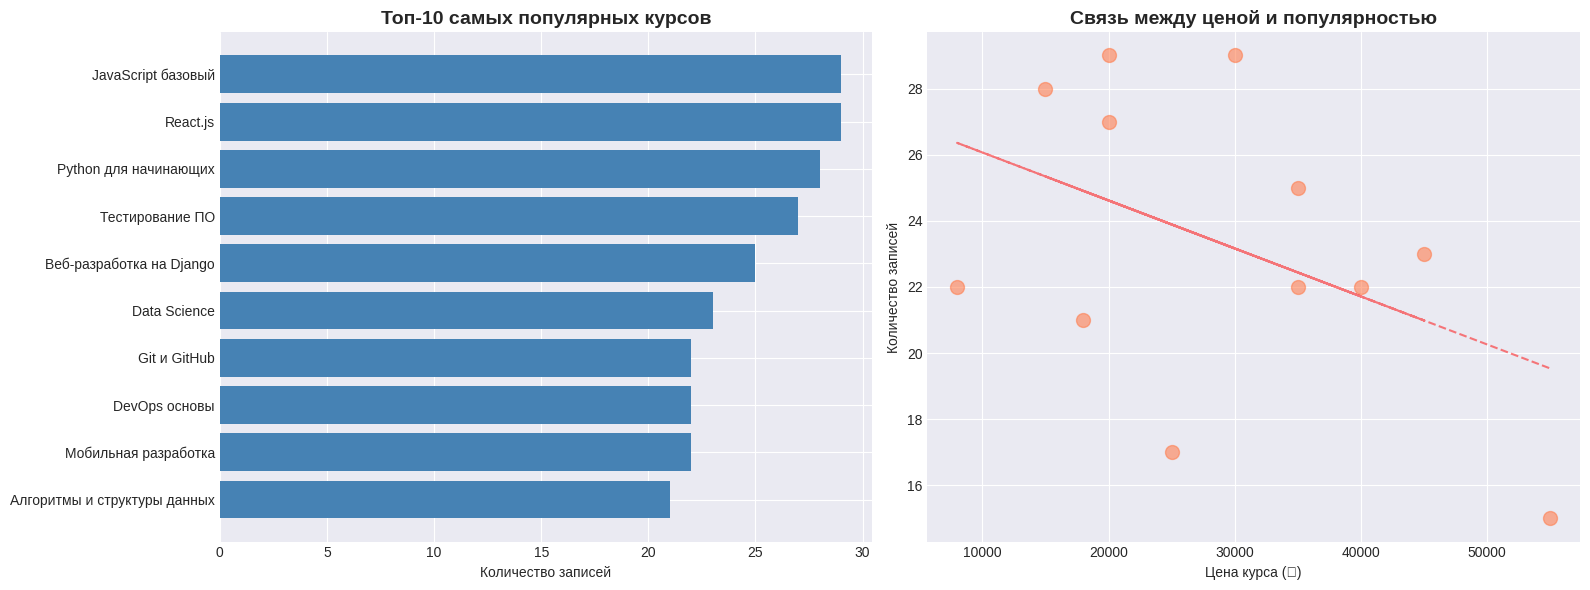
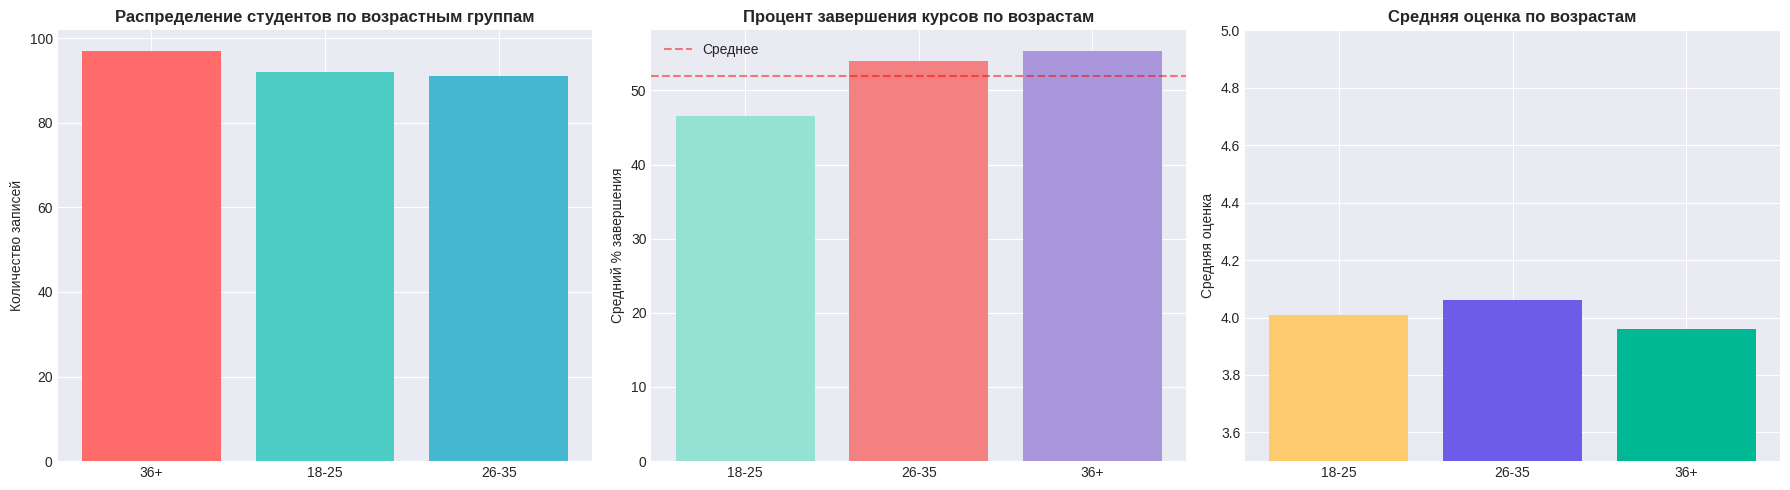
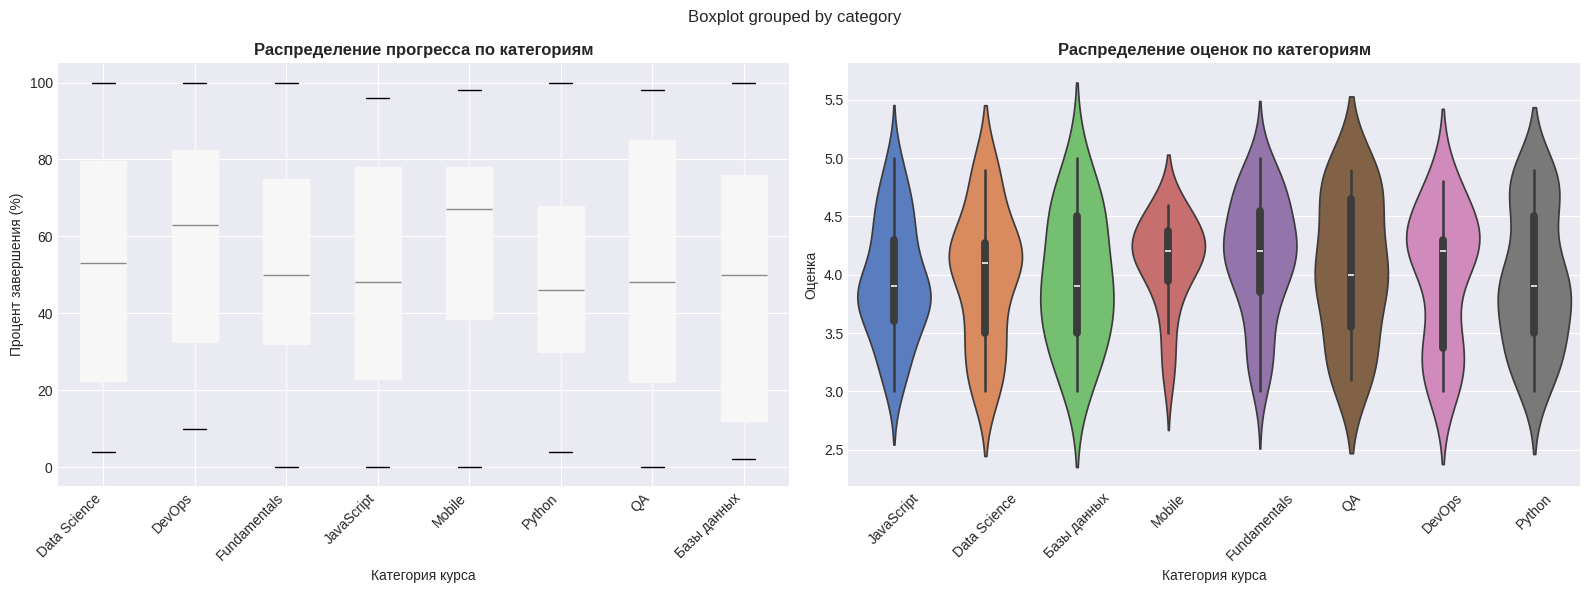
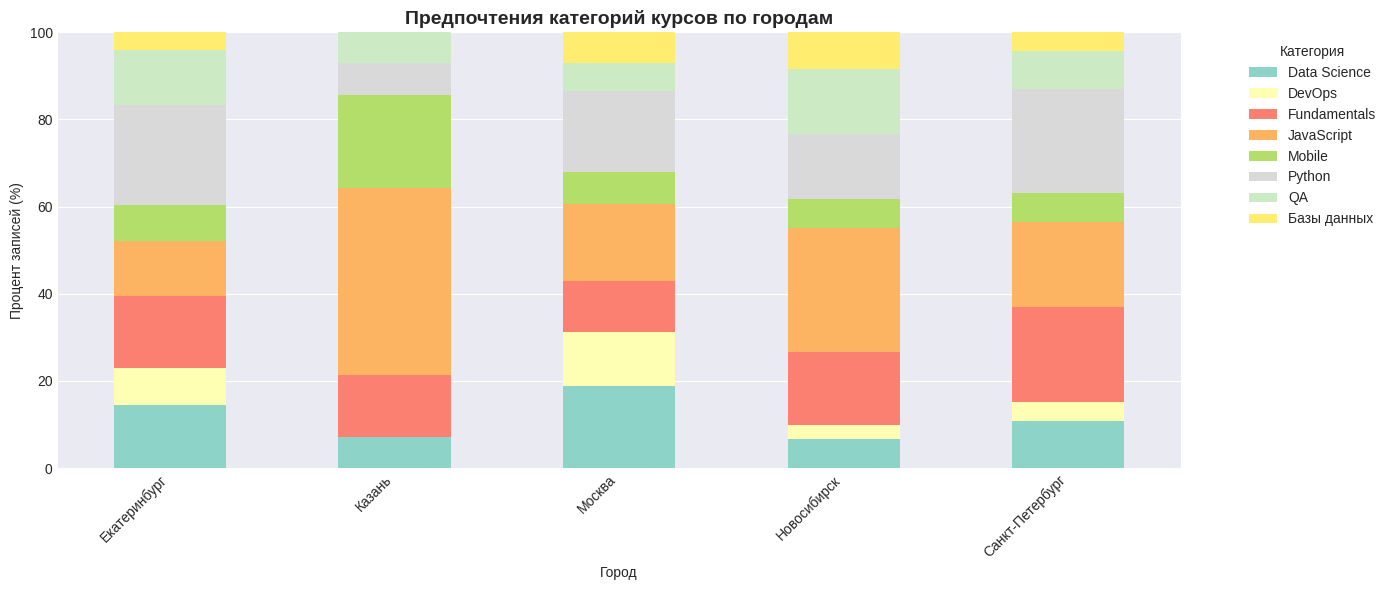
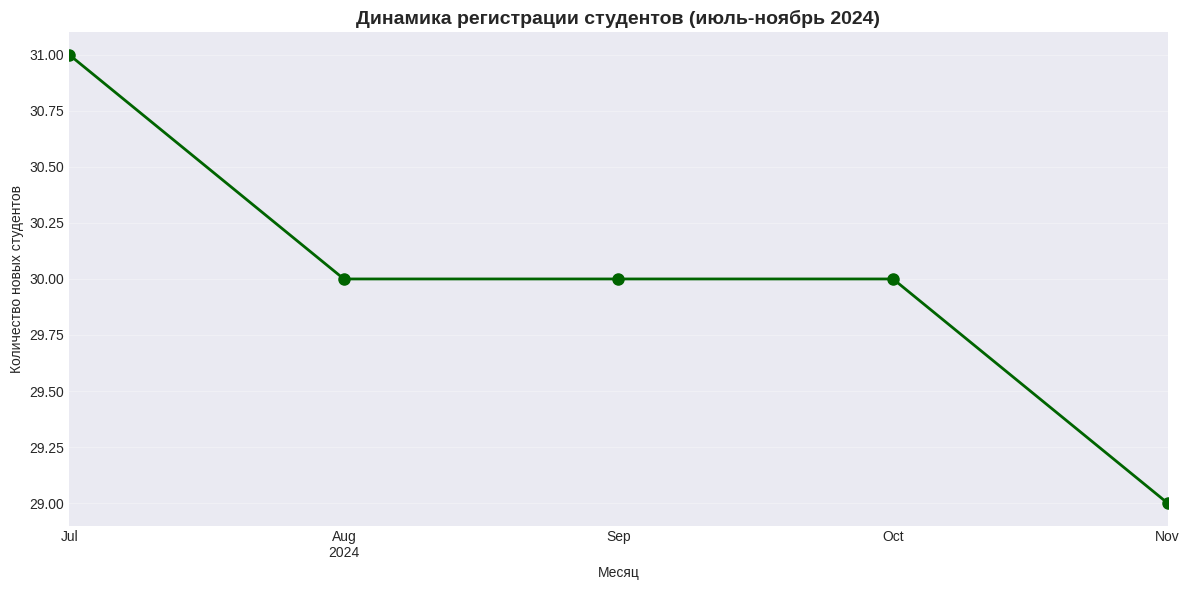
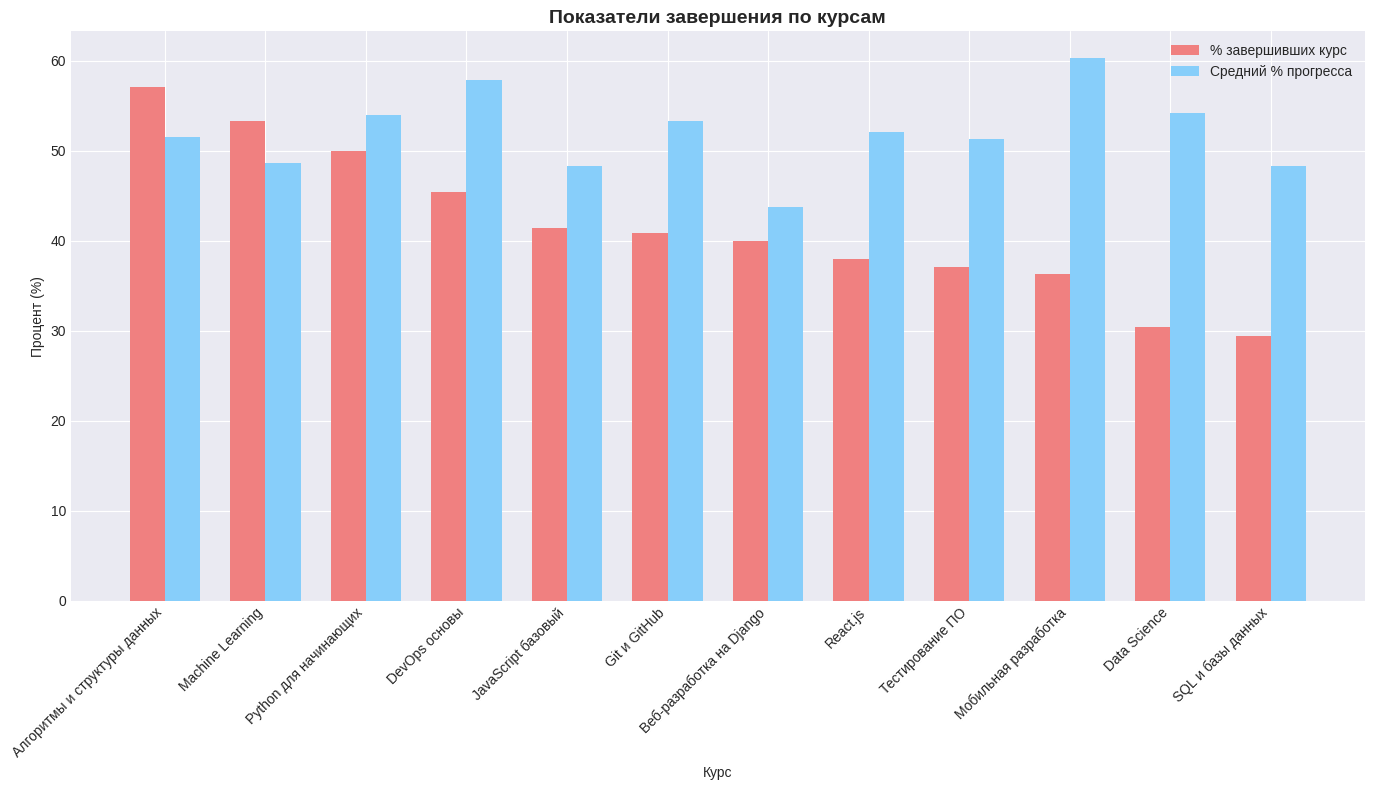
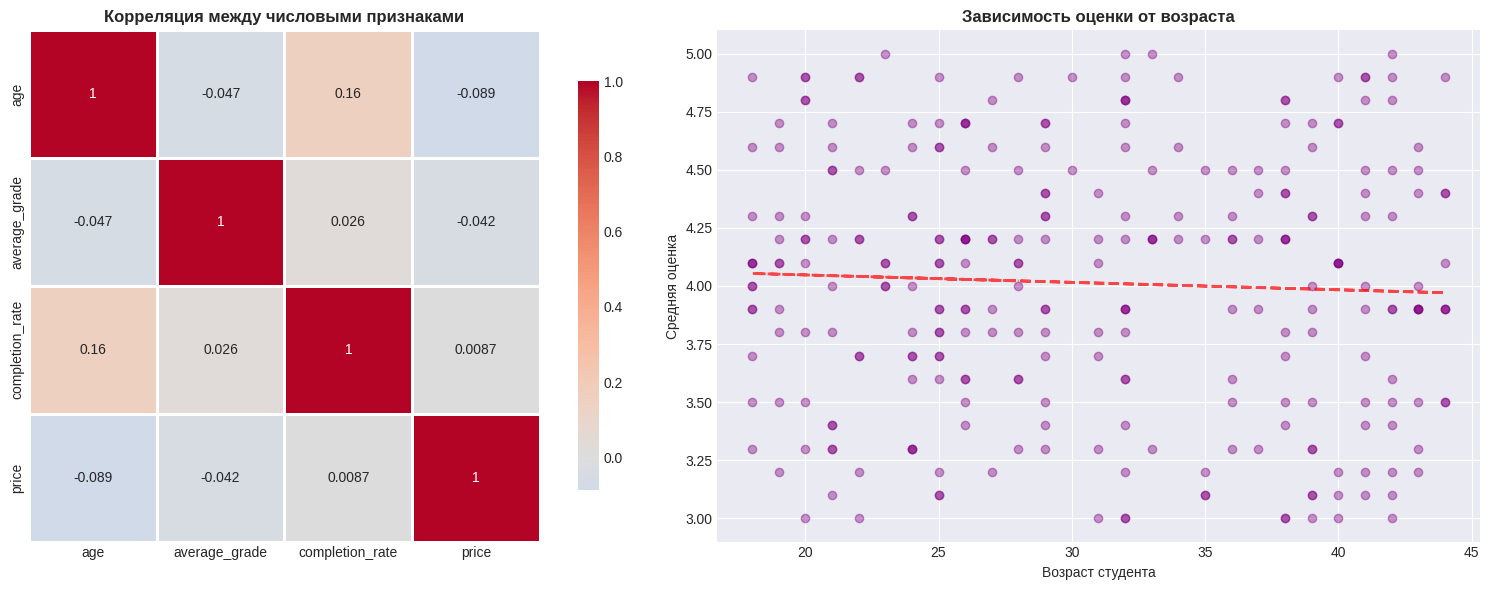

Write the Python code that produced these figures, in order.
"""
ДОМАШНЕЕ ЗАДАНИЕ: Анализ данных образовательной платформы
Библиотеки: pandas, matplotlib, seaborn

ПОСТАНОВКА ЗАДАЧИ:
===================
Вы — аналитик данных в онлайн-школе программирования. 
Вам предоставлены данные за последний учебный квартал (сентябрь-ноябрь 2024).

Ваша задача:
1. Загрузить и изучить 4 таблицы с данными
2. Объединить данные и подготовить их к анализу
3. Ответить на бизнес-вопросы с помощью визуализаций и расчётов
4. Сделать выводы и рекомендации

ОПИСАНИЕ ДАННЫХ:
=================
- students.csv: информация о студентах (id, имя, возраст, город, дата регистрации)
- courses.csv: информация о курсах (id, название, категория, цена, длительность)
- enrollments.csv: записи студентов на курсы (id, student_id, course_id, дата записи, статус)
- progress.csv: прогресс обучения (id, enrollment_id, уроков пройдено, оценка, дата последней активности)

БИЗНЕС-ВОПРОСЫ:
================
1. Какие курсы самые популярные? Есть ли связь между ценой и популярностью?
2. Какая возрастная группа студентов наиболее активна?
3. Как распределяется прогресс студентов по разным категориям курсов?
4. Есть ли географические особенности в выборе курсов?
5. Какова динамика регистраций новых студентов?
6. Какие курсы имеют лучшие показатели завершения?
7. Есть ли корреляция между возрастом студента и его успеваемостью?
"""

# ============================================================================
# ЧАСТЬ 1: ИМПОРТ БИБЛИОТЕК И НАСТРОЙКА
# ============================================================================

import pandas as pd
import numpy as np
import matplotlib.pyplot as plt
import seaborn as sns
from datetime import datetime, timedelta
import warnings
warnings.filterwarnings('ignore')

# Настройка визуализации
plt.style.use('seaborn-v0_8-darkgrid')
sns.set_palette("husl")
plt.rcParams['figure.figsize'] = (12, 6)
plt.rcParams['font.size'] = 10

# Для воспроизводимости результатов
np.random.seed(42)

# ============================================================================
# ЧАСТЬ 2: ГЕНЕРАЦИЯ ДАННЫХ (В реальности — загрузка CSV)
# ============================================================================

# Таблица 1: Студенты
n_students = 150
cities = ['Москва', 'Санкт-Петербург', 'Новосибирск', 'Екатеринбург', 'Казань']
students_data = {
    'student_id': range(1, n_students + 1),
    'name': [f'Студент_{i}' for i in range(1, n_students + 1)],
    'age': np.random.randint(18, 45, n_students),
    'city': np.random.choice(cities, n_students, p=[0.35, 0.25, 0.15, 0.15, 0.10]),
    'registration_date': pd.date_range(start='2024-07-01', end='2024-11-30', periods=n_students)
}
students = pd.DataFrame(students_data)

# Таблица 2: Курсы
courses_data = {
    'course_id': range(1, 13),
    'course_name': ['Python для начинающих', 'Веб-разработка на Django', 'Data Science', 
                    'Machine Learning', 'JavaScript базовый', 'React.js',
                    'SQL и базы данных', 'DevOps основы', 'Мобильная разработка',
                    'Тестирование ПО', 'Алгоритмы и структуры данных', 'Git и GitHub'],
    'category': ['Python', 'Python', 'Data Science', 'Data Science', 'JavaScript', 'JavaScript',
                 'Базы данных', 'DevOps', 'Mobile', 'QA', 'Fundamentals', 'Fundamentals'],
    'price': [15000, 35000, 45000, 55000, 20000, 30000, 25000, 40000, 35000, 20000, 18000, 8000],
    'duration_weeks': [4, 8, 12, 16, 6, 8, 6, 10, 12, 8, 10, 2]
}
courses = pd.DataFrame(courses_data)

# Таблица 3: Записи на курсы
n_enrollments = 280
enrollments_data = {
    'enrollment_id': range(1, n_enrollments + 1),
    'student_id': np.random.choice(students['student_id'], n_enrollments),
    'course_id': np.random.choice(courses['course_id'], n_enrollments),
    'enrollment_date': pd.date_range(start='2024-09-01', end='2024-11-30', periods=n_enrollments),
    'status': np.random.choice(['active', 'completed', 'dropped'], n_enrollments, p=[0.5, 0.35, 0.15])
}
enrollments = pd.DataFrame(enrollments_data)

# Таблица 4: Прогресс обучения
progress_data = {
    'progress_id': range(1, n_enrollments + 1),
    'enrollment_id': range(1, n_enrollments + 1),
    'lessons_completed': np.random.randint(0, 51, n_enrollments),
    'average_grade': np.random.uniform(3.0, 5.0, n_enrollments).round(1),
    'last_activity': pd.date_range(start='2024-09-01', end='2024-12-15', periods=n_enrollments)
}
progress = pd.DataFrame(progress_data)

# Имитация пропущенных значений (реалистичность)
progress.loc[progress.sample(frac=0.1).index, 'average_grade'] = np.nan

print("✓ Данные сгенерированы")
print(f"Студентов: {len(students)}")
print(f"Курсов: {len(courses)}")
print(f"Записей на курсы: {len(enrollments)}")
print(f"Записей прогресса: {len(progress)}")

# ============================================================================
# ЧАСТЬ 3: ПЕРВИЧНОЕ ИЗУЧЕНИЕ ДАННЫХ
# ============================================================================

print("\n" + "="*80)
print("ИЗУЧЕНИЕ СТРУКТУРЫ ДАННЫХ")
print("="*80)

# Просмотр первых строк каждой таблицы
print("\n--- Таблица: Студенты ---")
print(students.head(3))
print(f"Размер: {students.shape}")

print("\n--- Таблица: Курсы ---")
print(courses.head(3))
print(f"Размер: {courses.shape}")

print("\n--- Таблица: Записи ---")
print(enrollments.head(3))
print(f"Размер: {enrollments.shape}")

print("\n--- Таблица: Прогресс ---")
print(progress.head(3))
print(f"Размер: {progress.shape}")

# Проверка типов данных
print("\n--- Типы данных (students) ---")
print(students.dtypes)

# Проверка пропущенных значений
print("\n--- Пропущенные значения ---")
print("Students:", students.isnull().sum().sum())
print("Courses:", courses.isnull().sum().sum())
print("Enrollments:", enrollments.isnull().sum().sum())
print("Progress:", progress.isnull().sum().sum())
print("\nДетально по Progress:")
print(progress.isnull().sum())

# ============================================================================
# ЧАСТЬ 4: ОБЪЕДИНЕНИЕ ДАННЫХ
# ============================================================================

print("\n" + "="*80)
print("ОБЪЕДИНЕНИЕ ТАБЛИЦ")
print("="*80)

# Шаг 1: Соединяем enrollments с progress
df = enrollments.merge(progress, on='enrollment_id', how='left')
print(f"После merge enrollments + progress: {df.shape}")

# Шаг 2: Добавляем информацию о студентах
df = df.merge(students, on='student_id', how='left')
print(f"После merge + students: {df.shape}")

# Шаг 3: Добавляем информацию о курсах
df = df.merge(courses, on='course_id', how='left')
print(f"После merge + courses: {df.shape}")

print("\n--- Итоговая объединённая таблица (первые 3 строки) ---")
print(df.head(3))

# Проверка на дубликаты
print(f"\nДубликаты: {df.duplicated().sum()}")

# ============================================================================
# ЧАСТЬ 5: ПОДГОТОВКА ДАННЫХ
# ============================================================================

print("\n" + "="*80)
print("ПОДГОТОВКА ДАННЫХ К АНАЛИЗУ")
print("="*80)

# Обработка пропущенных значений в оценках
print(f"Пропущенных оценок: {df['average_grade'].isnull().sum()}")
# Заполним медианой по категории курса
df['average_grade'] = df.groupby('category')['average_grade'].transform(
    lambda x: x.fillna(x.median())
)
print(f"После обработки: {df['average_grade'].isnull().sum()}")

# Создание новых признаков
df['age_group'] = pd.cut(df['age'], bins=[17, 25, 35, 50], labels=['18-25', '26-35', '36+'])
df['completion_rate'] = (df['lessons_completed'] / 50 * 100).round(1)
df['enrollment_month'] = pd.to_datetime(df['enrollment_date']).dt.month

print("\n--- Новые признаки добавлены ---")
print(df[['age', 'age_group', 'lessons_completed', 'completion_rate']].head(3))

# ============================================================================
# ЧАСТЬ 6: АНАЛИЗ И ВИЗУАЛИЗАЦИЯ
# ============================================================================

print("\n" + "="*80)
print("АНАЛИТИКА И ВИЗУАЛИЗАЦИИ")
print("="*80)

# Вопрос 1: Популярность курсов и связь с ценой
print("\n1. ПОПУЛЯРНОСТЬ КУРСОВ")

course_popularity = df.groupby('course_name').agg({
    'enrollment_id': 'count',
    'price': 'first'
}).rename(columns={'enrollment_id': 'enrollments'}).sort_values('enrollments', ascending=False)

print(course_popularity)

fig, axes = plt.subplots(1, 2, figsize=(16, 6))

# График 1.1: Топ курсов
axes[0].barh(course_popularity.head(10).index, course_popularity.head(10)['enrollments'], color='steelblue')
axes[0].set_xlabel('Количество записей')
axes[0].set_title('Топ-10 самых популярных курсов', fontsize=14, fontweight='bold')
axes[0].invert_yaxis()

# График 1.2: Цена vs Популярность
axes[1].scatter(course_popularity['price'], course_popularity['enrollments'], s=100, alpha=0.6, color='coral')
axes[1].set_xlabel('Цена курса (₽)')
axes[1].set_ylabel('Количество записей')
axes[1].set_title('Связь между ценой и популярностью', fontsize=14, fontweight='bold')

# Добавим линию тренда
z = np.polyfit(course_popularity['price'], course_popularity['enrollments'], 1)
p = np.poly1d(z)
axes[1].plot(course_popularity['price'], p(course_popularity['price']), "r--", alpha=0.5)

plt.tight_layout()
plt.savefig('analysis_1_popularity.png', dpi=150, bbox_inches='tight')
plt.show()

# Вопрос 2: Активность по возрастным группам
print("\n2. ВОЗРАСТНЫЕ ГРУППЫ")

age_analysis = df.groupby('age_group').agg({
    'enrollment_id': 'count',
    'completion_rate': 'mean',
    'average_grade': 'mean'
}).round(2)

print(age_analysis)

fig, axes = plt.subplots(1, 3, figsize=(18, 5))

# График 2.1: Распределение студентов по возрасту
age_counts = df['age_group'].value_counts()
axes[0].bar(age_counts.index, age_counts.values, color=['#FF6B6B', '#4ECDC4', '#45B7D1'])
axes[0].set_ylabel('Количество записей')
axes[0].set_title('Распределение студентов по возрастным группам', fontsize=12, fontweight='bold')

# График 2.2: Средний процент завершения
axes[1].bar(age_analysis.index, age_analysis['completion_rate'], color=['#95E1D3', '#F38181', '#AA96DA'])
axes[1].set_ylabel('Средний % завершения')
axes[1].set_title('Процент завершения курсов по возрастам', fontsize=12, fontweight='bold')
axes[1].axhline(y=age_analysis['completion_rate'].mean(), color='red', linestyle='--', alpha=0.5, label='Среднее')
axes[1].legend()

# График 2.3: Средняя оценка
axes[2].bar(age_analysis.index, age_analysis['average_grade'], color=['#FDCB6E', '#6C5CE7', '#00B894'])
axes[2].set_ylabel('Средняя оценка')
axes[2].set_title('Средняя оценка по возрастам', fontsize=12, fontweight='bold')
axes[2].set_ylim(3.5, 5)

plt.tight_layout()
plt.savefig('analysis_2_age_groups.png', dpi=150, bbox_inches='tight')
plt.show()

# Вопрос 3: Прогресс по категориям курсов
print("\n3. ПРОГРЕСС ПО КАТЕГОРИЯМ КУРСОВ")

category_progress = df.groupby('category').agg({
    'completion_rate': 'mean',
    'average_grade': 'mean',
    'enrollment_id': 'count'
}).round(2).sort_values('completion_rate', ascending=False)

print(category_progress)

fig, axes = plt.subplots(1, 2, figsize=(16, 6))

# График 3.1: Box plot прогресса по категориям
df.boxplot(column='completion_rate', by='category', ax=axes[0], patch_artist=True)
axes[0].set_xlabel('Категория курса')
axes[0].set_ylabel('Процент завершения (%)')
axes[0].set_title('Распределение прогресса по категориям', fontsize=12, fontweight='bold')
plt.sca(axes[0])
plt.xticks(rotation=45, ha='right')

# График 3.2: Violin plot оценок
sns.violinplot(data=df, x='category', y='average_grade', ax=axes[1], palette='muted')
axes[1].set_xlabel('Категория курса')
axes[1].set_ylabel('Оценка')
axes[1].set_title('Распределение оценок по категориям', fontsize=12, fontweight='bold')
axes[1].tick_params(axis='x', rotation=45)

plt.tight_layout()
plt.savefig('analysis_3_categories.png', dpi=150, bbox_inches='tight')
plt.show()

# Вопрос 4: География
print("\n4. ГЕОГРАФИЧЕСКОЕ РАСПРЕДЕЛЕНИЕ")

city_courses = pd.crosstab(df['city'], df['category'], normalize='index') * 100
print("\nПроцентное распределение категорий по городам:")
print(city_courses.round(1))

plt.figure(figsize=(12, 6))
city_courses.plot(kind='bar', stacked=True, figsize=(14, 6), colormap='Set3')
plt.xlabel('Город')
plt.ylabel('Процент записей (%)')
plt.title('Предпочтения категорий курсов по городам', fontsize=14, fontweight='bold')
plt.legend(title='Категория', bbox_to_anchor=(1.05, 1), loc='upper left')
plt.xticks(rotation=45, ha='right')
plt.tight_layout()
plt.savefig('analysis_4_geography.png', dpi=150, bbox_inches='tight')
plt.show()

# Вопрос 5: Динамика регистраций
print("\n5. ДИНАМИКА РЕГИСТРАЦИЙ")

# Группировка по месяцам
students['reg_month'] = pd.to_datetime(students['registration_date']).dt.to_period('M')
registrations_timeline = students.groupby('reg_month').size()

print(registrations_timeline)

plt.figure(figsize=(12, 6))
registrations_timeline.plot(kind='line', marker='o', color='darkgreen', linewidth=2, markersize=8)
plt.xlabel('Месяц')
plt.ylabel('Количество новых студентов')
plt.title('Динамика регистрации студентов (июль-ноябрь 2024)', fontsize=14, fontweight='bold')
plt.grid(True, alpha=0.3)
plt.tight_layout()
plt.savefig('analysis_5_registrations.png', dpi=150, bbox_inches='tight')
plt.show()

# Вопрос 6: Показатели завершения курсов
print("\n6. ПОКАЗАТЕЛИ ЗАВЕРШЕНИЯ")

completion_by_course = df.groupby('course_name').agg({
    'status': lambda x: (x == 'completed').sum() / len(x) * 100,
    'completion_rate': 'mean'
}).rename(columns={'status': 'completion_percent'}).round(2).sort_values('completion_percent', ascending=False)

print(completion_by_course)

fig, ax = plt.subplots(figsize=(14, 8))
x = np.arange(len(completion_by_course))
width = 0.35

bars1 = ax.bar(x - width/2, completion_by_course['completion_percent'], width, label='% завершивших курс', color='lightcoral')
bars2 = ax.bar(x + width/2, completion_by_course['completion_rate'], width, label='Средний % прогресса', color='lightskyblue')

ax.set_xlabel('Курс')
ax.set_ylabel('Процент (%)')
ax.set_title('Показатели завершения по курсам', fontsize=14, fontweight='bold')
ax.set_xticks(x)
ax.set_xticklabels(completion_by_course.index, rotation=45, ha='right')
ax.legend()
plt.tight_layout()
plt.savefig('analysis_6_completion.png', dpi=150, bbox_inches='tight')
plt.show()

# Вопрос 7: Корреляция возраста и успеваемости
print("\n7. КОРРЕЛЯЦИЯ ВОЗРАСТА И УСПЕВАЕМОСТИ")

correlation = df[['age', 'average_grade', 'completion_rate', 'price']].corr()
print("\nМатрица корреляций:")
print(correlation)

fig, axes = plt.subplots(1, 2, figsize=(16, 6))

# График 7.1: Heatmap корреляций
sns.heatmap(correlation, annot=True, cmap='coolwarm', center=0, ax=axes[0], 
            square=True, linewidths=1, cbar_kws={"shrink": 0.8})
axes[0].set_title('Корреляция между числовыми признаками', fontsize=12, fontweight='bold')

# График 7.2: Scatter plot возраст vs оценка
axes[1].scatter(df['age'], df['average_grade'], alpha=0.4, color='purple')
axes[1].set_xlabel('Возраст студента')
axes[1].set_ylabel('Средняя оценка')
axes[1].set_title('Зависимость оценки от возраста', fontsize=12, fontweight='bold')

# Линия тренда
z = np.polyfit(df['age'], df['average_grade'], 1)
p = np.poly1d(z)
axes[1].plot(df['age'], p(df['age']), "r--", alpha=0.7, linewidth=2)

plt.tight_layout()
plt.savefig('analysis_7_correlation.png', dpi=150, bbox_inches='tight')
plt.show()

# ============================================================================
# ЧАСТЬ 7: СВОДНАЯ СТАТИСТИКА И ВЫВОДЫ
# ============================================================================

print("\n" + "="*80)
print("ИТОГОВАЯ СВОДКА")
print("="*80)

# Общая статистика
print("\n--- Общая статистика платформы ---")
print(f"Всего студентов: {students['student_id'].nunique()}")
print(f"Всего курсов: {courses['course_id'].nunique()}")
print(f"Всего записей на курсы: {len(enrollments)}")
print(f"Средний возраст студента: {df['age'].mean():.1f} лет")
print(f"Средняя оценка: {df['average_grade'].mean():.2f}")
print(f"Средний процент завершения: {df['completion_rate'].mean():.1f}%")

# Статистика по статусам
print("\n--- Распределение по статусам ---")
print(df['status'].value_counts())
print(f"\nПроцент завершивших: {(df['status'] == 'completed').sum() / len(df) * 100:.1f}%")
print(f"Процент бросивших: {(df['status'] == 'dropped').sum() / len(df) * 100:.1f}%")

# Топ показатели
print("\n--- Топ-3 курса по записям ---")
print(course_popularity.head(3))

print("\n--- Топ-3 курса по проценту завершения ---")
print(completion_by_course.head(3))

print("\n--- Самый активный город ---")
city_enrollments = df['city'].value_counts()
print(city_enrollments.head(1))

print("\n" + "="*80)
print("РЕКОМЕНДАЦИИ НА ОСНОВЕ АНАЛИЗА")
print("="*80)
print("""
1. ПОПУЛЯРНЫЕ КУРСЫ: 
   - Наиболее популярные курсы стоит масштабировать (добавить потоки)
   - Отрицательная корреляция цены и популярности слабая - можно поднять цены на топовые курсы

2. ВОЗРАСТНЫЕ ГРУППЫ:
   - Основная аудитория 18-25 лет - таргетировать маркетинг на эту группу
   - Студенты 26-35 лет показывают лучшие результаты - предложить им advanced курсы

3. КАТЕГОРИИ КУРСОВ:
   - Некоторые категории имеют низкий процент завершения - нужно улучшить контент
   - Высокие оценки по Data Science - расширить направление

4. ГЕОГРАФИЯ:
   - Москва и Санкт-Петербург - основные рынки (60% студентов)
   - Разные города предпочитают разные категории - локализация маркетинга

5. RETENTION:
   - 15% студентов бросают курсы - внедрить систему напоминаний и поддержки
   - Курсы с высоким процентом завершения - изучить best practices

6. КАЧЕСТВО ОБУЧЕНИЯ:
   - Средняя оценка 4.0+ - хороший показатель, но есть куда расти
   - Слабая корреляция возраста и успеваемости - курсы подходят всем возрастам
""")

print("\n✓ Анализ завершён! Все графики сохранены.")
print("="*80)